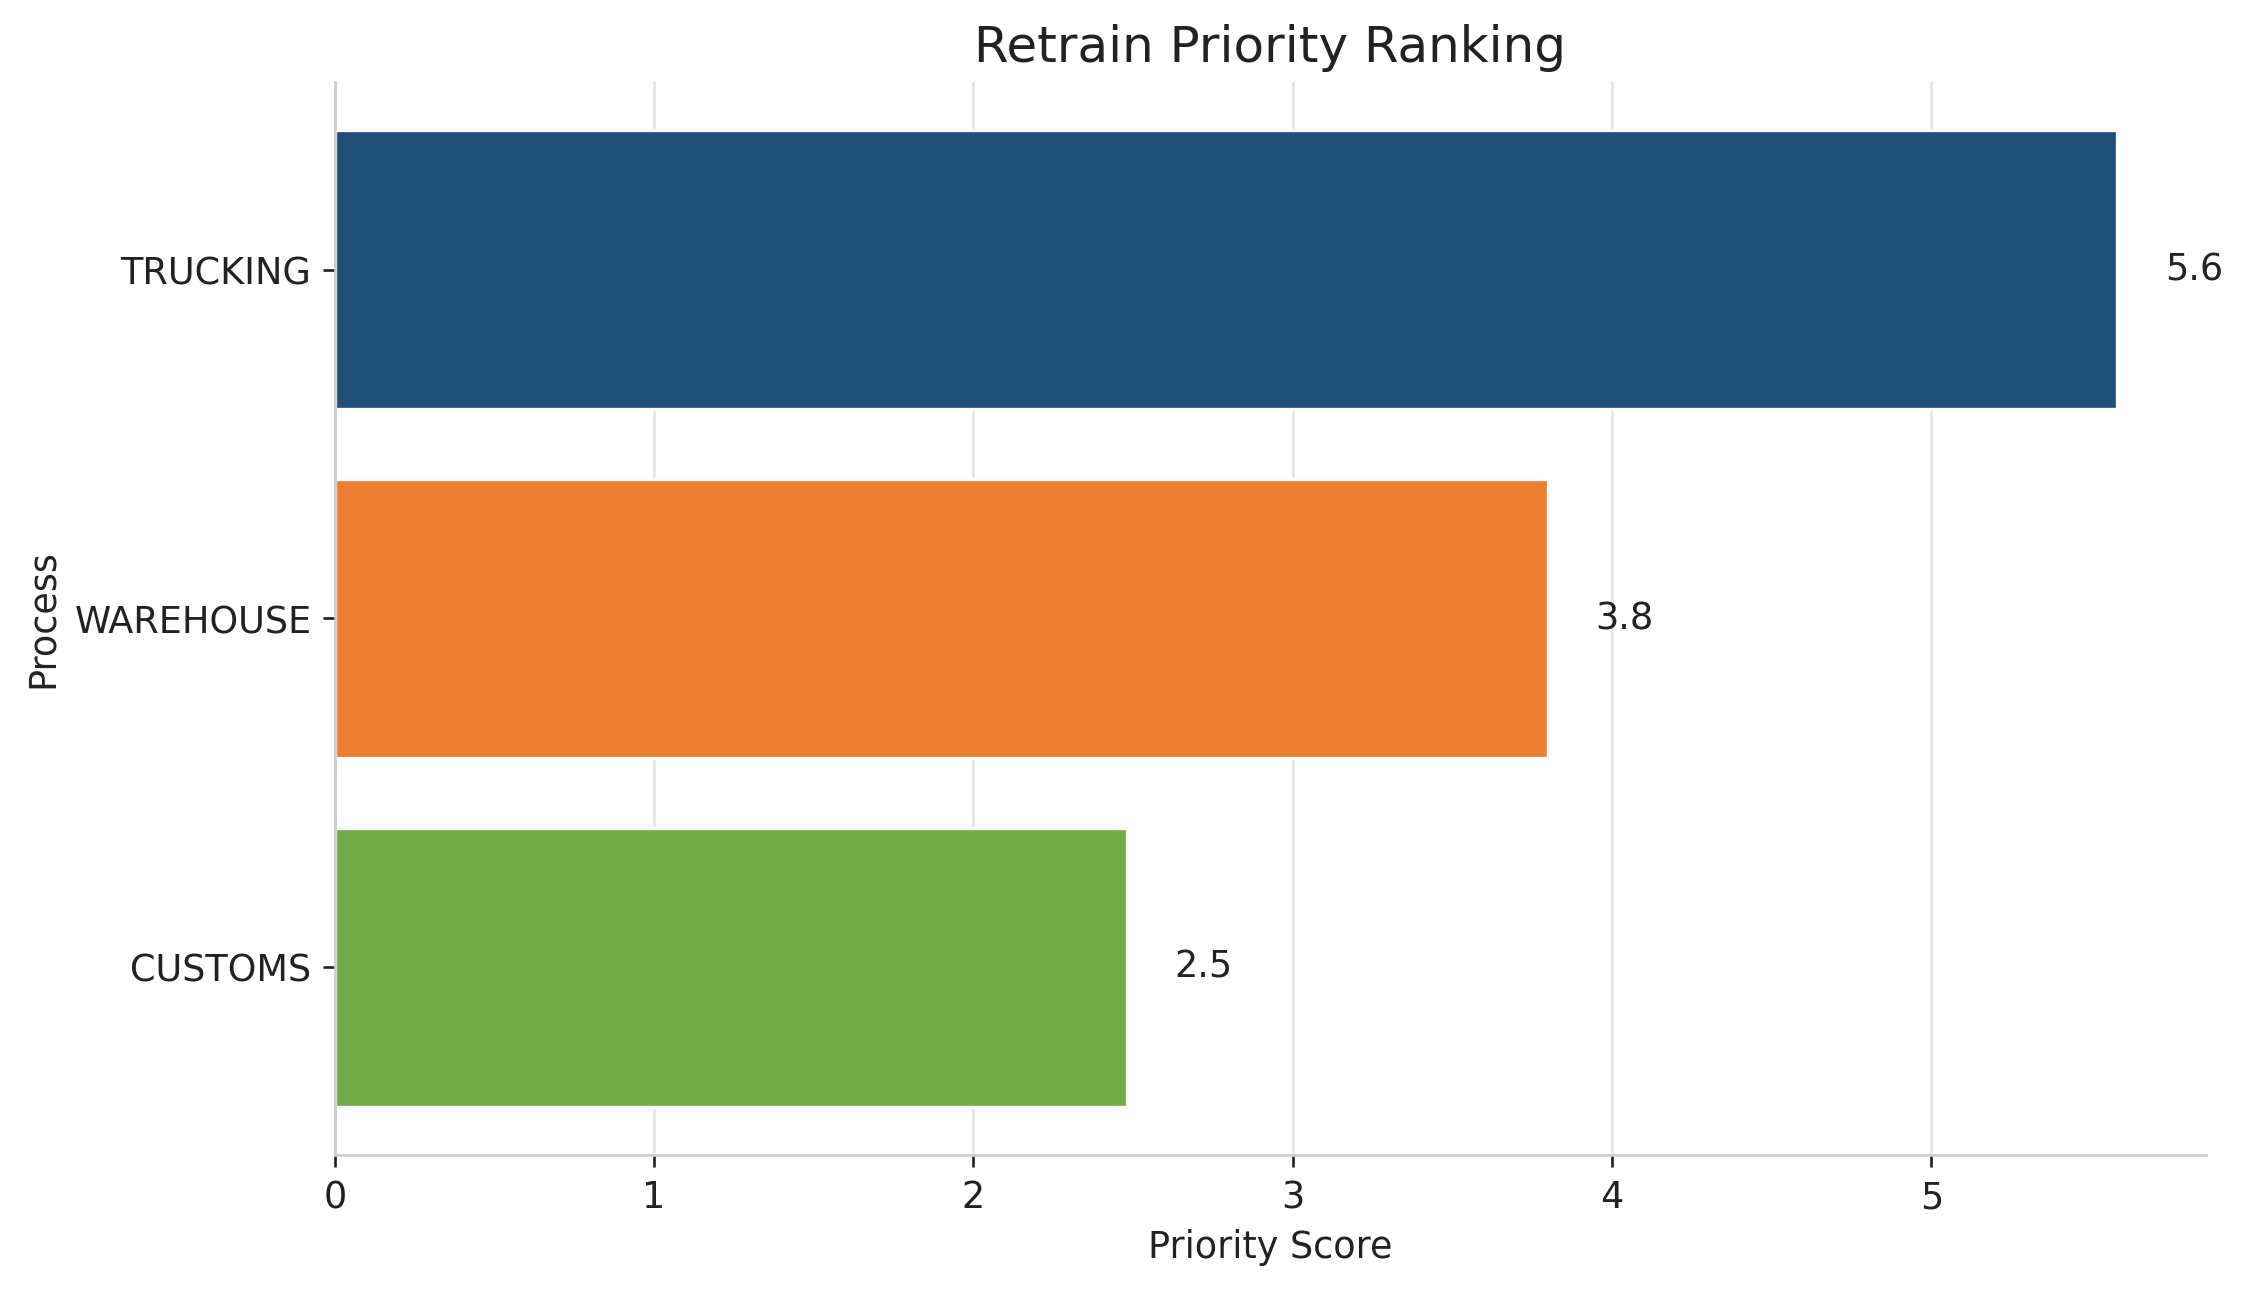

The file beside this chart, header and first rows:
process_code, cases_analyzed, cases_ok, avg_risk, p95_risk, high_risk_cases_80plus, high_risk_rate_80plus, critical_cases, critical_rate, process_key, avg_risk_delta, p95_risk_delta, high_risk_rate_delta, critical_rate_delta, triggered_rule_count, retrain_recommended, priority_score
TRUCKING_DELIVERY_FLOW, 12000, 12000, 49.5, 94.05, 2400, 20.0, 2833, 23.61, trucking, 0.5718, 0.6667, -0.6252, 0.6884, 0, False, 5.581
WAREHOUSE_FULFILLMENT, 12000, 12000, 49.5, 94.05, 2400, 20.0, 2279, 18.99, warehouse, 0.0, 0.0, 0.0, 0.0, 0, False, 3.798
IMPORT_CUSTOMS_CLEARANCE, 4286, 4286, 49.5, 94.75, 858, 20.02, 471, 10.99, customs, -1.314, -0.55, 2.964, -1.374, 0, False, 2.48
